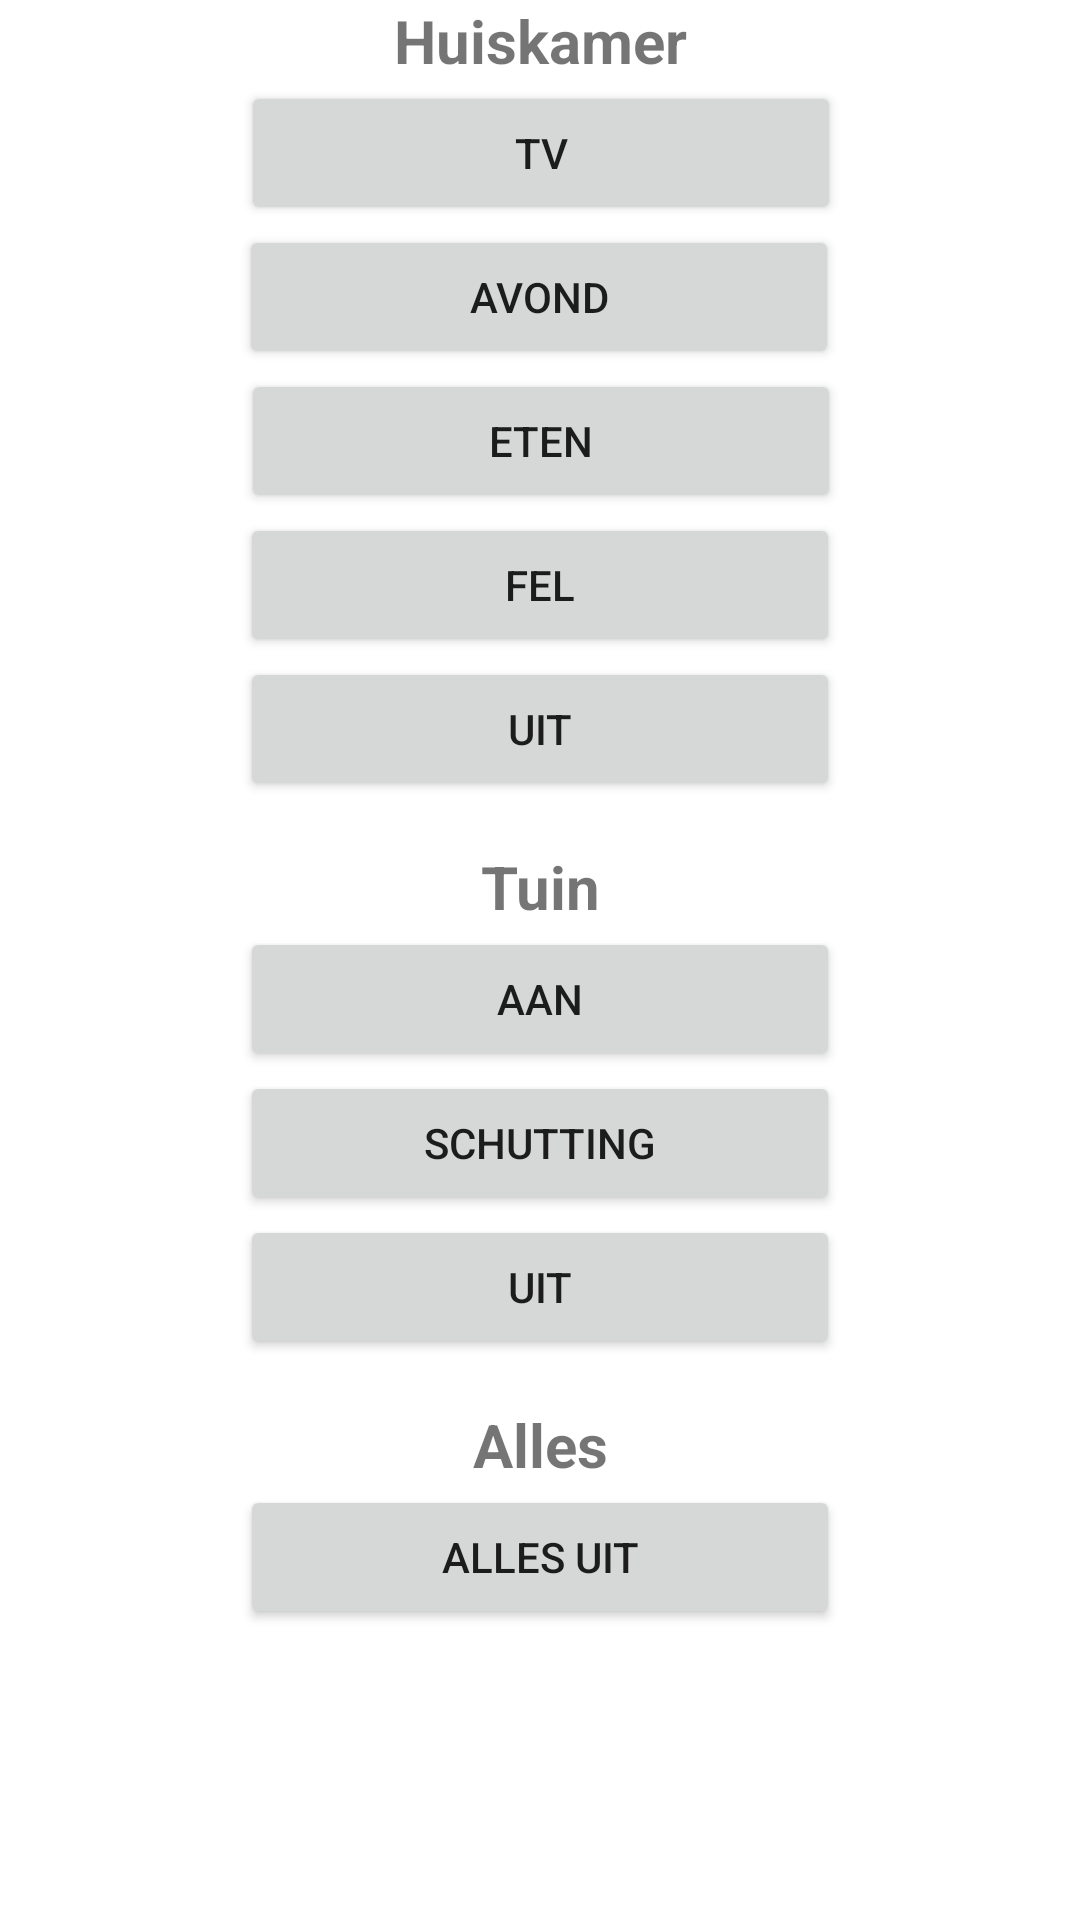

Produce the Android XML layout that renders to this screen, including the resource entries it uses.
<!-- AndroidManifest.xml: application theme Theme.Casaan -->
<!-- res/layout/fragment_home.xml -->
<?xml version="1.0" encoding="utf-8"?>
<androidx.constraintlayout.widget.ConstraintLayout xmlns:android="http://schemas.android.com/apk/res/android"
    xmlns:app="http://schemas.android.com/apk/res-auto"
    xmlns:tools="http://schemas.android.com/tools"
    android:layout_width="match_parent"
    android:layout_height="match_parent"
    tools:context=".ui.home.HomeFragment">

    <Button
        android:id="@+id/buttonEvening"
        android:layout_width="200dp"
        android:layout_height="wrap_content"
        android:text="Avond"
        app:layout_constraintEnd_toEndOf="parent"
        app:layout_constraintHorizontal_bias="0.498"
        app:layout_constraintStart_toStartOf="parent"
        app:layout_constraintTop_toBottomOf="@id/buttonTV" />

    <Button
        android:id="@+id/buttonTV"
        android:layout_width="200dp"
        android:layout_height="wrap_content"
        android:text="TV"
        app:layout_constraintEnd_toEndOf="parent"
        app:layout_constraintHorizontal_bias="0.502"
        app:layout_constraintStart_toStartOf="parent"
        app:layout_constraintTop_toBottomOf="@id/textViewHuiskamer" />

    <Button
        android:id="@+id/buttonDinner"
        android:layout_width="200dp"
        android:layout_height="wrap_content"
        android:text="Eten"
        app:layout_constraintEnd_toEndOf="parent"
        app:layout_constraintHorizontal_bias="0.502"
        app:layout_constraintStart_toStartOf="parent"
        app:layout_constraintTop_toBottomOf="@id/buttonEvening" />

    <Button
        android:id="@+id/buttonOff"
        android:layout_width="200dp"
        android:layout_height="wrap_content"
        android:text="Uit"
        app:layout_constraintEnd_toEndOf="parent"
        app:layout_constraintStart_toStartOf="parent"
        app:layout_constraintTop_toBottomOf="@id/buttonBright" />

    <Button
        android:id="@+id/buttonBright"
        android:layout_width="200dp"
        android:layout_height="wrap_content"
        android:text="Fel"
        app:layout_constraintEnd_toEndOf="parent"
        app:layout_constraintStart_toStartOf="parent"
        app:layout_constraintTop_toBottomOf="@id/buttonDinner" />

    <Button
        android:id="@+id/buttonGardenOn"
        android:layout_width="200dp"
        android:layout_height="wrap_content"
        android:text="Aan"
        app:layout_constraintEnd_toEndOf="parent"
        app:layout_constraintStart_toStartOf="parent"
        app:layout_constraintTop_toBottomOf="@id/textViewTuin" />

    <Button
        android:id="@+id/buttonGardenFence"
        android:layout_width="200dp"
        android:layout_height="wrap_content"
        android:text="Schutting"
        app:layout_constraintEnd_toEndOf="parent"
        app:layout_constraintStart_toStartOf="parent"
        app:layout_constraintTop_toBottomOf="@id/buttonGardenOn" />

    <Button
        android:id="@+id/buttonGardenOff"
        android:layout_width="200dp"
        android:layout_height="wrap_content"
        android:text="Uit"
        app:layout_constraintEnd_toEndOf="parent"
        app:layout_constraintStart_toStartOf="parent"
        app:layout_constraintTop_toBottomOf="@id/buttonGardenFence" />

    <Button
        android:id="@+id/buttonAllOff"
        android:layout_width="200dp"
        android:layout_height="wrap_content"
        android:text="Alles Uit"
        app:layout_constraintEnd_toEndOf="parent"
        app:layout_constraintStart_toStartOf="parent"
        app:layout_constraintTop_toBottomOf="@id/textViewAlles" />

    <TextView
        android:id="@+id/textViewTuin"
        android:layout_width="wrap_content"
        android:layout_height="wrap_content"
        android:layout_marginTop="15dp"
        android:text="Tuin"
        android:textSize="20sp"
        android:textStyle="bold"
        app:layout_constraintEnd_toEndOf="parent"
        app:layout_constraintStart_toStartOf="parent"
        app:layout_constraintTop_toBottomOf="@+id/buttonOff" />

    <TextView
        android:id="@+id/textViewAlles"
        android:layout_width="wrap_content"
        android:layout_height="wrap_content"
        android:layout_marginTop="15dp"
        android:text="Alles"
        android:textSize="20sp"
        android:textStyle="bold"
        app:layout_constraintEnd_toEndOf="parent"
        app:layout_constraintStart_toStartOf="parent"
        app:layout_constraintTop_toBottomOf="@+id/buttonGardenOff" />

    <TextView
        android:id="@+id/textViewHuiskamer"
        android:layout_width="wrap_content"
        android:layout_height="wrap_content"
        android:text="Huiskamer"
        android:textSize="20sp"
        android:textStyle="bold"
        app:layout_constraintEnd_toEndOf="parent"
        app:layout_constraintStart_toStartOf="parent"
        app:layout_constraintTop_toTopOf="parent" />
</androidx.constraintlayout.widget.ConstraintLayout>
<!-- resources referenced by this layout -->
<resources>
  <style name="Theme.Casaan" parent="Theme.MaterialComponents.DayNight.DarkActionBar">
          
          <item name="colorPrimary">@color/purple_500</item>
          <item name="colorPrimaryVariant">@color/purple_700</item>
          <item name="colorOnPrimary">@color/white</item>
          
          <item name="colorSecondary">@color/teal_200</item>
          <item name="colorSecondaryVariant">@color/teal_700</item>
          <item name="colorOnSecondary">@color/black</item>
          
          <item name="android:statusBarColor" tools:targetApi="l">?attr/colorPrimaryVariant</item>
          
      </style>
  <!-- not gathered from this repository: default colours our renderer supplied (Android Studio template values) -->
  <color name="purple_500">#FF6200EE</color>
  <color name="purple_700">#FF3700B3</color>
  <color name="teal_200">#FF03DAC5</color>
  <color name="teal_700">#FF018786</color>
  <color name="black">#FF000000</color>
  <color name="white">#FFFFFFFF</color>
</resources>
